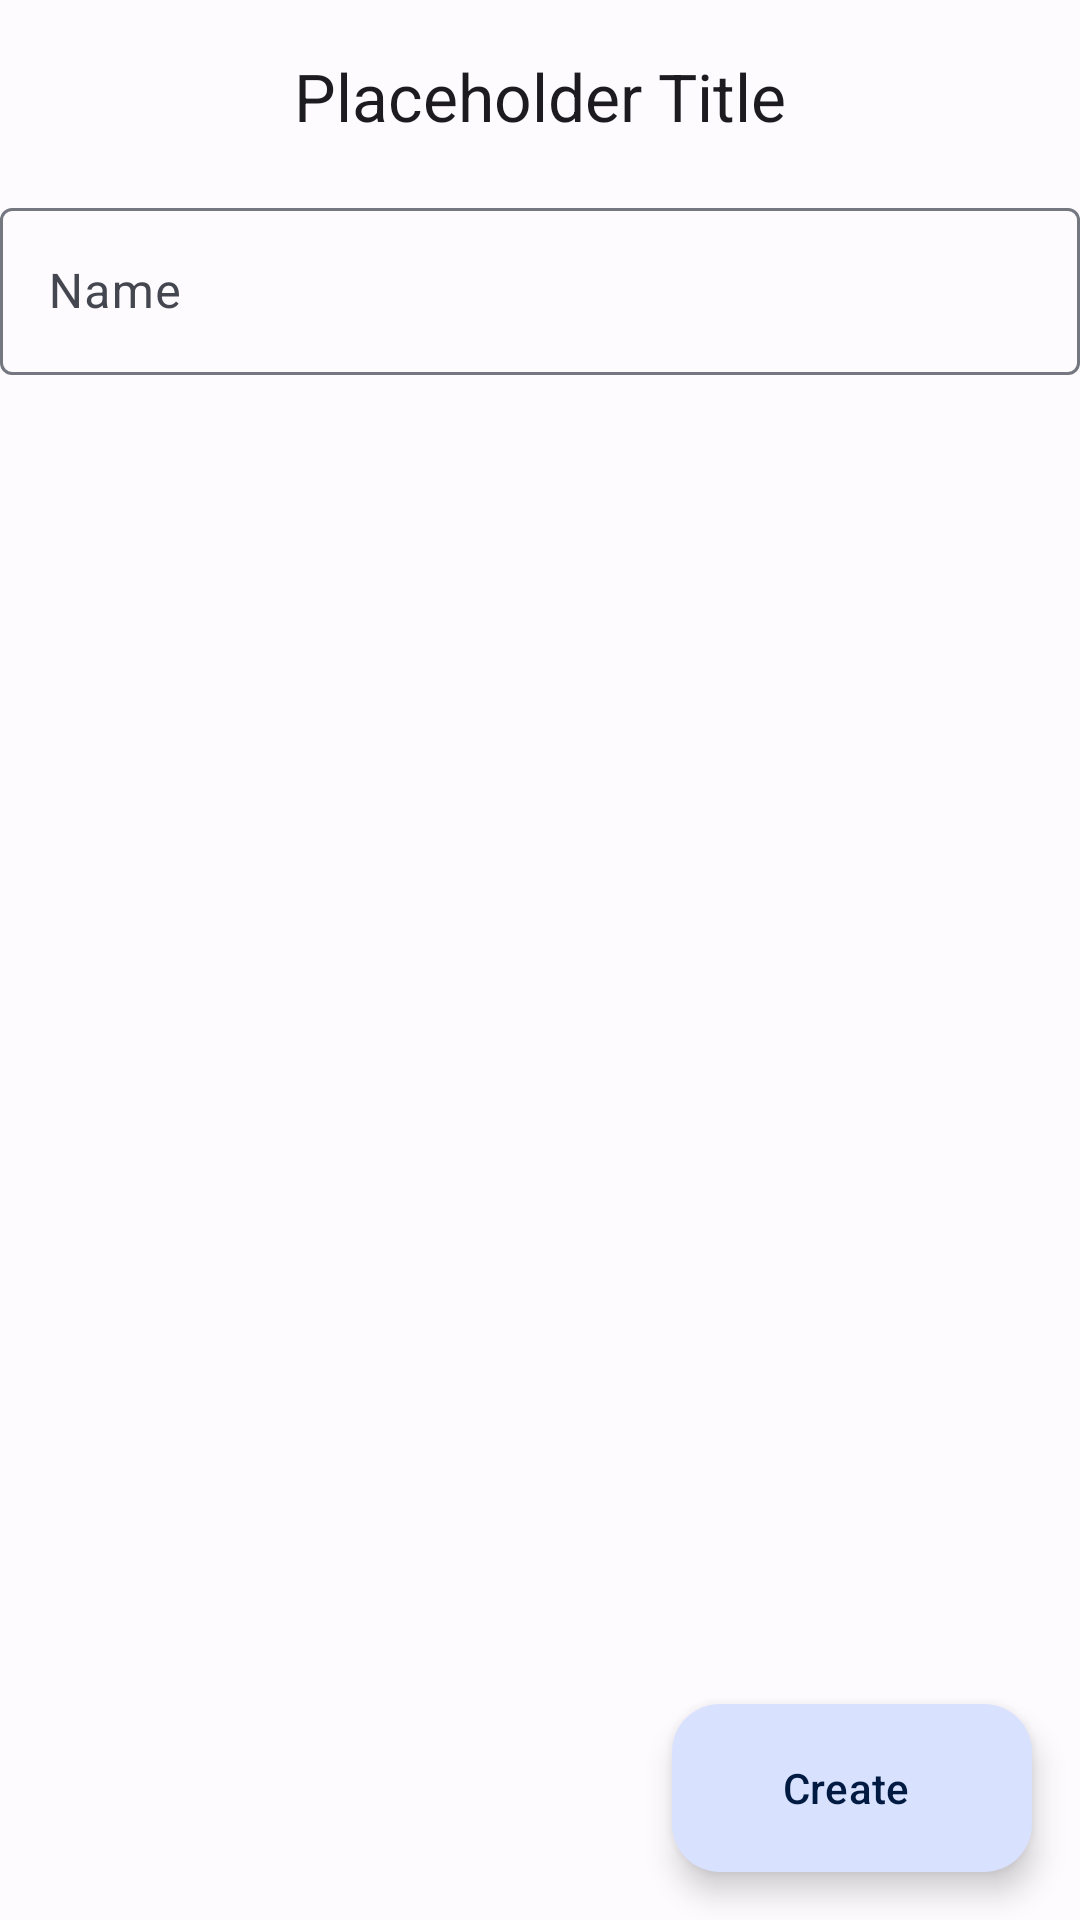

This screen was rendered from an Android layout file. Write that file and the resources it references.
<!-- AndroidManifest.xml: application theme AppTheme -->
<!-- res/layout/endpoint_add_fragment.xml -->
<?xml version="1.0" encoding="utf-8"?>
<layout xmlns:android="http://schemas.android.com/apk/res/android"
    xmlns:app="http://schemas.android.com/apk/res-auto"
    xmlns:tools="http://schemas.android.com/tools">
    <androidx.constraintlayout.widget.ConstraintLayout
        android:id="@+id/endpoint_add_constraint_layout"
        android:layout_width="match_parent"
        android:layout_height="match_parent"
        tools:context="org.d3kad3nt.sunriseClock.ui.endpoint.EndpointAddFragment">
        <include
            layout="@layout/common_toolbar_small"
            android:layout_width="match_parent"
            android:layout_height="wrap_content" />
        <com.google.android.material.textfield.TextInputLayout
            android:id="@+id/endpointNameContainer"
            android:layout_width="match_parent"
            android:layout_height="wrap_content"
            android:hint="@string/name_label"
            app:layout_constraintTop_toBottomOf="@id/appbar"
            app:layout_constraintBottom_toTopOf="@+id/constraintLayoutSpecificEndpoint">
            <com.google.android.material.textfield.TextInputEditText
                android:id="@+id/endpointName"
                android:layout_width="match_parent"
                android:layout_height="wrap_content" />
        </com.google.android.material.textfield.TextInputLayout>
        <androidx.coordinatorlayout.widget.CoordinatorLayout
            android:id="@+id/constraintLayoutSpecificEndpoint"
            android:layout_width="match_parent"
            android:layout_height="0dp"
            app:layout_constraintEnd_toEndOf="parent"
            app:layout_constraintTop_toBottomOf="@+id/endpointNameContainer" />
        <com.google.android.material.floatingactionbutton.ExtendedFloatingActionButton
            android:id="@+id/createEndpoint"
            android:layout_width="wrap_content"
            android:layout_height="wrap_content"
            android:layout_gravity="end|bottom"
            android:layout_margin="16dp"
            android:contentDescription="@string/add"
            android:text="@string/create_button"
            app:icon="@drawable/ic_plus"
            app:layout_constraintBottom_toBottomOf="parent"
            app:layout_constraintEnd_toEndOf="parent" />
    </androidx.constraintlayout.widget.ConstraintLayout>
</layout>
<!-- res/layout/common_toolbar_small.xml (included above) -->
<?xml version="1.0" encoding="utf-8"?>
<merge xmlns:android="http://schemas.android.com/apk/res/android"
    xmlns:tools="http://schemas.android.com/tools"
    xmlns:app="http://schemas.android.com/apk/res-auto">
    <com.google.android.material.appbar.AppBarLayout
        android:id="@+id/appbar"
        android:layout_width="match_parent"
        android:layout_height="wrap_content"
        android:fitsSystemWindows="true">
        
        <com.google.android.material.appbar.MaterialToolbar
            android:id="@+id/toolbar"
            android:layout_width="match_parent"
            android:layout_height="wrap_content"
            android:minHeight="?attr/actionBarSize"
            app:titleCentered="true"
            tools:title="Placeholder Title" />
    </com.google.android.material.appbar.AppBarLayout>
</merge>
<!-- resources referenced by this layout -->
<resources>
  <string name="add">add</string>
  <string name="create_button">Create</string>
  <string name="name_label">Name</string>
  <style name="AppTheme" parent="Theme.Material3.Light.NoActionBar">
          <item name="colorPrimary">@color/md_theme_light_primary</item>
          <item name="colorOnPrimary">@color/md_theme_light_onPrimary</item>
          <item name="colorPrimaryContainer">@color/md_theme_light_primaryContainer</item>
          <item name="colorOnPrimaryContainer">@color/md_theme_light_onPrimaryContainer</item>
          <item name="colorSecondary">@color/md_theme_light_secondary</item>
          <item name="colorOnSecondary">@color/md_theme_light_onSecondary</item>
          <item name="colorSecondaryContainer">@color/md_theme_light_secondaryContainer</item>
          <item name="colorOnSecondaryContainer">@color/md_theme_light_onSecondaryContainer</item>
          <item name="colorTertiary">@color/md_theme_light_tertiary</item>
          <item name="colorOnTertiary">@color/md_theme_light_onTertiary</item>
          <item name="colorTertiaryContainer">@color/md_theme_light_tertiaryContainer</item>
          <item name="colorOnTertiaryContainer">@color/md_theme_light_onTertiaryContainer</item>
          <item name="colorError">@color/md_theme_light_error</item>
          <item name="colorErrorContainer">@color/md_theme_light_errorContainer</item>
          <item name="colorOnError">@color/md_theme_light_onError</item>
          <item name="colorOnErrorContainer">@color/md_theme_light_onErrorContainer</item>
          <item name="android:colorBackground">@color/md_theme_light_background</item>
          <item name="colorOnBackground">@color/md_theme_light_onBackground</item>
          <item name="colorSurface">@color/md_theme_light_surface</item>
          <item name="colorOnSurface">@color/md_theme_light_onSurface</item>
          <item name="colorSurfaceVariant">@color/md_theme_light_surfaceVariant</item>
          <item name="colorOnSurfaceVariant">@color/md_theme_light_onSurfaceVariant</item>
          <item name="colorOutline">@color/md_theme_light_outline</item>
          <item name="colorOnSurfaceInverse">@color/md_theme_light_inverseOnSurface</item>
          <item name="colorSurfaceInverse">@color/md_theme_light_inverseSurface</item>
          <item name="colorPrimaryInverse">@color/md_theme_light_inversePrimary</item>
      </style>
  <color name="md_theme_light_primary">#345DA7</color>
  <color name="md_theme_light_onPrimary">#FFFFFF</color>
  <color name="md_theme_light_primaryContainer">#D8E2FF</color>
  <color name="md_theme_light_onPrimaryContainer">#001A41</color>
  <color name="md_theme_light_secondary">#575E71</color>
  <color name="md_theme_light_onSecondary">#FFFFFF</color>
  <color name="md_theme_light_secondaryContainer">#DBE2F9</color>
  <color name="md_theme_light_onSecondaryContainer">#141B2C</color>
  <color name="md_theme_light_tertiary">#715573</color>
  <color name="md_theme_light_onTertiary">#FFFFFF</color>
  <color name="md_theme_light_tertiaryContainer">#FBD7FB</color>
  <color name="md_theme_light_onTertiaryContainer">#29132D</color>
  <color name="md_theme_light_error">#BA1A1A</color>
  <color name="md_theme_light_errorContainer">#FFDAD6</color>
  <color name="md_theme_light_onError">#FFFFFF</color>
  <color name="md_theme_light_onErrorContainer">#410002</color>
  <color name="md_theme_light_background">#FEFBFF</color>
  <color name="md_theme_light_onBackground">#1A1C1E</color>
  <color name="md_theme_light_surface">#FEFBFF</color>
  <color name="md_theme_light_onSurface">#1A1C1E</color>
  <color name="md_theme_light_surfaceVariant">#E0E2EC</color>
  <color name="md_theme_light_onSurfaceVariant">#44474F</color>
  <color name="md_theme_light_outline">#74777F</color>
  <color name="md_theme_light_inverseOnSurface">#F1F0F4</color>
  <color name="md_theme_light_inverseSurface">#2F3033</color>
  <color name="md_theme_light_inversePrimary">#ADC6FF</color>
</resources>
